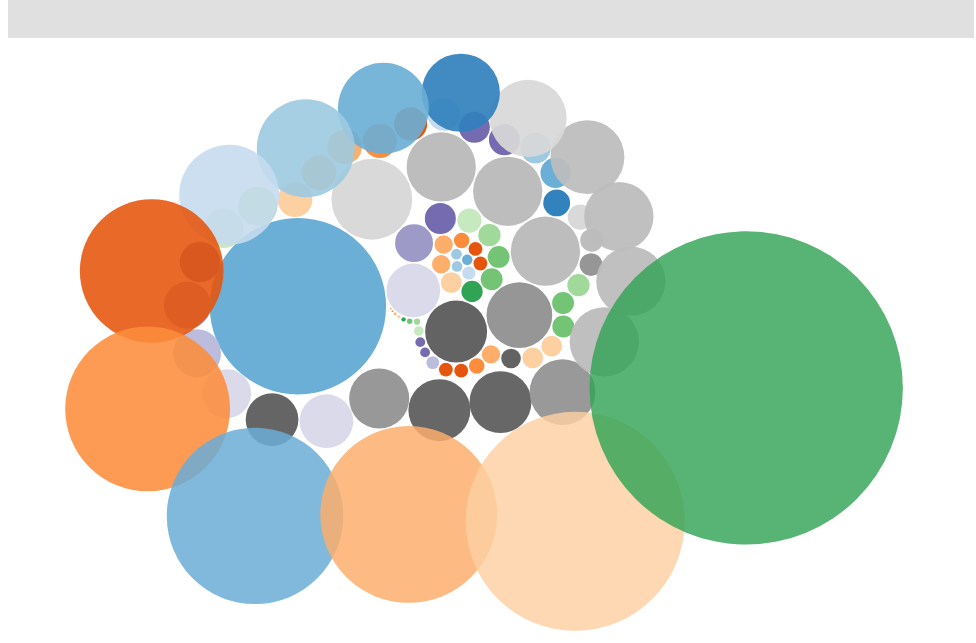
D3 v3 page, settled after 480 driven frames (8 s of simulated time); the page loaded 1 data file(s).


// ── js/bubble.js
var diameter = 960,
    color    = d3.scale.category20c();

var bubble = d3.layout.pack()
               .sort(null)
               .size([diameter, diameter])
               .padding(1.5);

var svg = d3.select("section#graph").append("svg")
            .attr("width", diameter)
            .attr("height", diameter);

d3.csv("./data/LinesOfCode.csv")
    .row(function (d) { return {key: d["Project"], value: +d["FLoC"], LoC: d["LoC"]} })
    .get(function (error, rows) {
    	if (error) throw error;

    	var nodes = bubble.nodes({children: rows}).filter(function (d) { return !d.children; });

    	var bubbles = svg.selectAll(".bubble")
    	              .data(nodes)
    	              .enter().append("g")
    	              .attr("class", "bubble")
    	              .attr("transform", "translate(0, 0)");

    	bubbles.append("circle")
    		   .attr("class", "circle")
    		   .attr("cx", diameter / 2)
    		   .attr("cy", diameter / 2)
    	       .style("fill", function (d) { return color(d.value); })
    	       .style("opacity", 0)
    	       .on("mouseover", function (d) {
    	       		var string = d["key"] + " - " + d["LoC"] + " million LoC";
    	       		d3.select("section#project").text(string);
    	       })
    	       .on("mouseout", function (d) {
    	       		d3.select("section#project").text("");
    	       });

    	svg.selectAll(".circle").transition().duration(5000).delay(function (d, i) { return i * 50; })
    		   .style("opacity", 1)
    	       .attr("r",  function (d) { return d.r; })
    	       .attr("cx", function (d) { return d.x; })
    	       .attr("cy", function (d) { return d.y - 150; });
    });

### data: data/LinesOfCode.csv
Project, LoC, FLoC
War And Peace x 14, Ulysses x 25, The Catcher in The Rye x 63, 1, 1000000
Syphilis, 1.14, 1140000
Age of Empires Online, 1.2, 1200000
CESM Community Earth System Model, 1.2, 1200000
Linux Kernel 2.2.0 (1999), 1.8, 1800000
Unreal Engine 3, 2, 2000000
Lines of code de-bugged in the Jurassic …, 2, 2000000
Windows 3.1 (1992), 2.5, 2500000
Drones (control software), 3.5, 3500000
ROOT software (at the LHC), 3.5, 3500000
Windows NT 3.1 (1993), 4.5, 4500000
HD DVD Players on XBox, 4.7, 4700000
HealthCare.gov - needed to repair, 5, 5000000
Mars Curiosity Rover, 5, 5000000
Linux kernel 2.6.0 (2003), 5.2, 5200000
Windows XP Service Pack 1, 6.1, 6100000
Chevy Volt (electric car), 10, 10000000
Android (upper estimate), 15, 15000000
Linux 3.1 (recent version, 2013), 15, 15000000
Microsoft Office for Mac (2006), 30, 30000000
Windows XP (2001), 40, 40000000
Microsoft Office (2013), 45, 45000000
Large Hadron Collider, 50, 50000000
Microsoft Visual Studio 2012, 50, 50000000
Windows Vista (2007), 50, 50000000
Debian 5.0 codebase, 68, 68000000
Software in typical new car, 2013, 100, 100000000
Debian 5.0 (all software in package), 324, 324000000
Computer virus (worm), 0.000002, 2
iOS app - simple game, 0.01, 10000
Unix v 1.0 (1971), 0.01, 10000
Win32/Simile virus, 0.014, 14000
iOS app - photo editing, 0.03992, 39924
Pacemaker, 0.08, 80000
Photoshop v1 (1990), 0.12, 120000
Camino, 0.2, 200000
Quake 3 engine, 0.31, 310000
Space Shuttle, 0.4, 400000
Ubuntu, 0.98, 980000
18000 pages of printed text, 1, 1000000
Crysis, 1, 1000000
War And Peace x 14. Ulysses x 25, The Catcher in The Rye x 63, 1, 1000000
F-22 Raptor, 1.7, 1700000
Hubble Space Telescope, 2, 2000000
Unreal 3 engine, 2, 2000000
Windows 3.1, 2.5, 2500000
Large Hadron Collider (ROOT software, pre-bug fixing), 3.5, 3500000
Drones, 3.5, 3500000
Facebook (Android codebase), 4, 4000000
Photoshop CS 6 (2012), 4.5, 4500000
Windows NT 3.1, 4.5, 4500000
Mars Curiosity Probe, 5, 5000000
Mars Rover Curiosity, 5, 5000000
Linux kernel 2.6.0, 5.2, 5200000
Google Chrome (estimate 2) (2011), 5.4, 5400000
World of WarCraft (Server), 5.5, 5500000
Google Chrome, 6.7, 6700000
Windows NT 3.5 (1994), 7.5, 7500000
Windows NT 3.51 (1995), 9.5, 9500000
Firefox, 9.7, 9700000
... 37 more rows